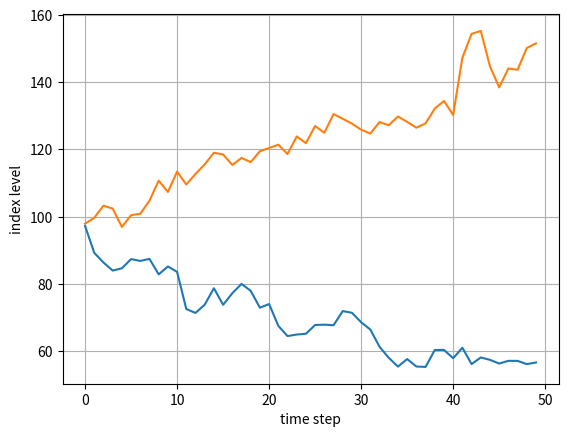

The script that saved this image:
# -*- coding: utf-8 -*-
#
# Monte Carlo valuation of European call options with NumPy (log version)
# mcs_full_vector_numpy.py
#
#import math
import numpy
from numpy import exp,sqrt,maximum,mean,std,cumsum, prod
from numpy.random import randn, rand
from time import time
import matplotlib.pyplot as plt

numpy.random.seed(20000)
t0=time()
S0 = 100.; T = 2.5; r = 0.08; sigma = 0.2
M = 50; dt = T / M; I = 2

samples = numpy.random.standard_normal((M, I))
samples = randn(M,2)

S=S0*exp(cumsum((r-0.5*sigma**2)*dt+sigma*sqrt(dt)*samples , axis=0))

print(samples)

plt.plot(S[:, :10])
plt.grid(True)
plt.xlabel('time step')
plt.ylabel('index level')
plt.show()

samples = randn(7, 10)
t = numpy.linspace(0.001,30,numpy.shape(samples)[1])
print(numpy.shape(samples))